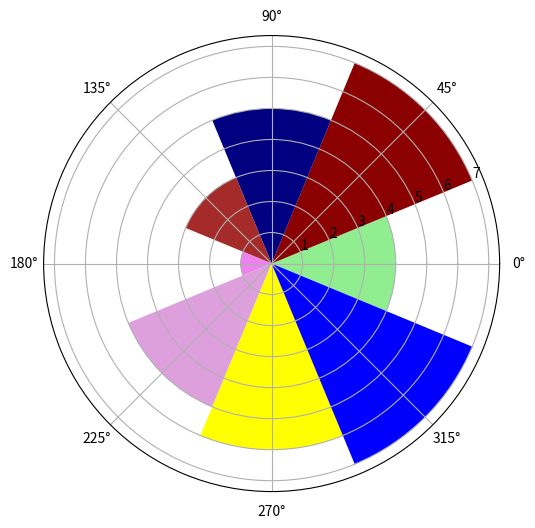

The matplotlib source for this figure:
import matplotlib.pyplot as plt
import numpy as np
N = 8
theta = np.arange(0.,2 * np.pi, 2 * np.pi / N)
radius = np.array([4,7,5,3,1,5,6,7])
plt.axes([0.025, 0.025, 0.95, 0.95],polar=True)
colors = np.array(['lightgreen', 'darkred', 'navy', 'brown', 'violet','plum', 'yellow', 'blue'])
bars = plt.bar(theta, radius, width=(2*np.pi/N), bottom=0.0, color=colors)
plt.show()
